Photos from the image-classification dataset "dataset" in the GitHub repository drgusimyth/diabetes_classifier. Its 2 classes are: diabetic, healthy.

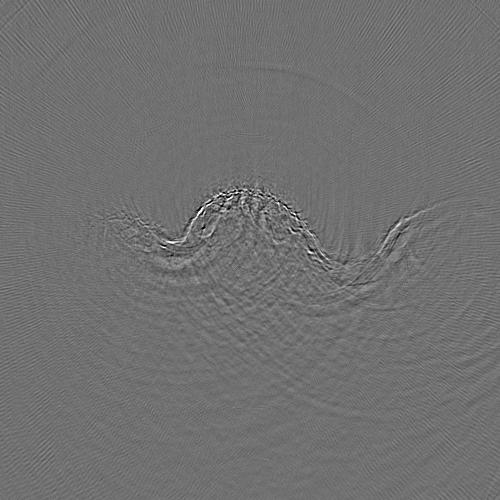
Label: diabetic

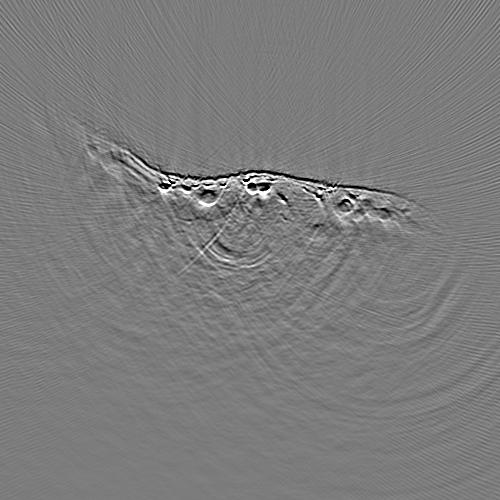
Label: healthy

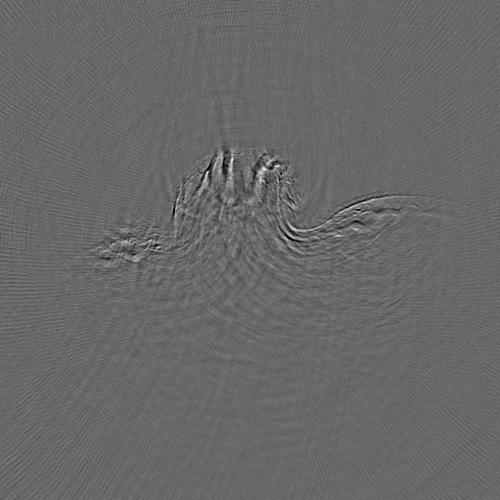
Label: healthy

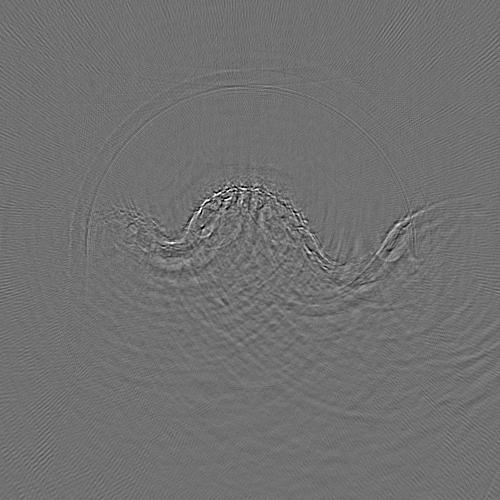
Label: diabetic

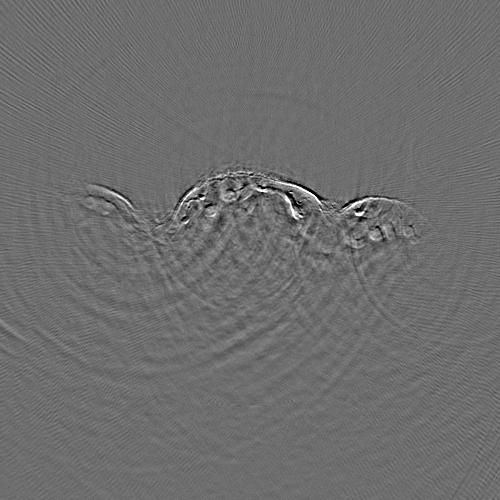
Label: diabetic

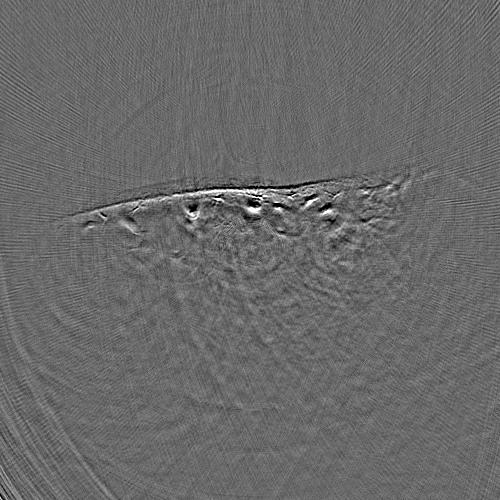
Label: healthy
